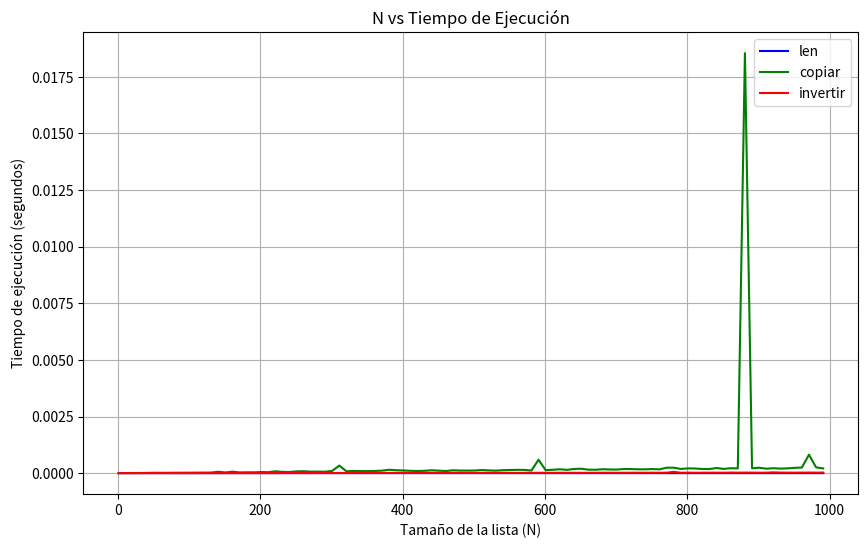

This chart was generated by the following Python code:
class Nodo:
    def __init__(self, dato):
        self.dato = dato
        self.anterior = None
        self.siguiente = None

class ListaDobleEnlazada:
    def __init__(self):
        self.cabeza = None
        self.cola = None
        self.tamanio = 0

    def estavacia(self):
        return self.tamanio == 0

    def __len__(self):
        return self.tamanio

    def agregar_al_inicio(self, dato):
        nuevo_nodo = Nodo(dato)
        if self.estavacia():
            self.cabeza = self.cola = nuevo_nodo
        else:
            nuevo_nodo.siguiente = self.cabeza
            self.cabeza.anterior = nuevo_nodo
            self.cabeza = nuevo_nodo
        self.tamanio += 1

    def agregar_al_final(self, dato):
        nuevo_nodo = Nodo(dato)
        if self.estavacia():
            self.cabeza = self.cola = nuevo_nodo
        else:
            nuevo_nodo.anterior = self.cola
            self.cola.siguiente = nuevo_nodo
            self.cola = nuevo_nodo
        self.tamanio += 1

    def __iter__(self):
        actual = self.cabeza
        while actual:
            yield actual.dato
            actual = actual.siguiente

    def insertar(self, dato, posicion):
        if posicion < 0:
            posicion += self.tamanio
        if posicion < 0 or posicion > self.tamanio:
            raise IndexError("Posición fuera de rango")
        if posicion == 0:
            self.agregar_al_inicio(dato)
        elif posicion == self.tamanio:
            self.agregar_al_final(dato)
        else:
            nuevo_nodo = Nodo(dato)
            actual = self.cabeza
            for _ in range(posicion):
                actual = actual.siguiente
            anterior = actual.anterior
            nuevo_nodo.anterior = anterior
            nuevo_nodo.siguiente = actual
            anterior.siguiente = nuevo_nodo
            actual.anterior = nuevo_nodo
            self.tamanio += 1

    def extraer(self, posicion=None):
        if pos < 0:
            pos = self.tamaño + pos
        if pos < 0 or pos >= self.tamaño:
            raise IndexError("Posición fuera de rango")

        if self.estavacia():
            raise IndexError("La lista está vacía")
        if posicion is None:
            posicion = self.tamanio - 1
        if posicion < 0:
            posicion += self.tamanio
        if posicion < 0 or posicion >= self.tamanio:
            raise IndexError("Posición fuera de rango")
        if posicion == 0:
            dato = self.cabeza.dato
            self.cabeza = self.cabeza.siguiente
            if self.cabeza:
                self.cabeza.anterior = None
            else:
                self.cola = None
        elif posicion == self.tamanio - 1:
            dato = self.cola.dato
            self.cola = self.cola.anterior
            if self.cola:
                self.cola.siguiente = None
            else:
                self.cabeza = None
        else:
            actual = self.cabeza
            for _ in range(posicion):
                actual = actual.siguiente
            dato = actual.dato
            actual.anterior.siguiente = actual.siguiente
            actual.siguiente.anterior = actual.anterior
        self.tamanio -= 1
        return dato

    def copiar(self):
        nueva = ListaDobleEnlazada()
        actual = self.cabeza
        while actual:
            nueva.agregar_al_final(actual.dato)
            actual = actual.siguiente
        return nueva

    def invertir(self):
        actual = self.cabeza
        while actual:
            actual.anterior, actual.siguiente = actual.siguiente, actual.anterior
            actual = actual.anterior
        self.cabeza, self.cola = self.cola, self.cabeza

    def concatenar(self, otra):
        actual = otra.cabeza
        while actual:
            self.agregar_al_final(actual.dato)
            actual = actual.siguiente
        return self

    def __add__(self, otra):
        nueva = self.copiar()
        nueva.concatenar(otra)
        return nueva


if __name__ == "__main__":
    import time
    import matplotlib.pyplot as plt
    import numpy as np

    # Función para medir el tiempo de ejecución de cada método
    def medir_tiempo_metodo(lista, metodo, *args):
        start = time.time()
        getattr(lista, metodo)(*args)
        end = time.time()
        return end - start

    # Crear listas de diferentes tamaños
    tamanios = np.arange(1, 1001, 10)  # Tamaños de 1 a 1000
    tiempos_len = []
    tiempos_copy = []
    tiempos_reverse = []

    for tamano in tamanios:
        lista = ListaDobleEnlazada()
        
        # Llenar la lista con datos 
        for i in range(tamano):
            lista.agregar_al_final(i)
        
        # Medir tiempo de ejecución para cada método
        tiempos_len.append(medir_tiempo_metodo(lista, "__len__"))
        tiempos_copy.append(medir_tiempo_metodo(lista, "copiar"))
        tiempos_reverse.append(medir_tiempo_metodo(lista, "invertir"))

    # Graficar resultados
    plt.figure(figsize=(10, 6))
    plt.plot(tamanios, tiempos_len, label='len', color='blue')
    plt.plot(tamanios, tiempos_copy, label='copiar', color='green')
    plt.plot(tamanios, tiempos_reverse, label='invertir', color='red')

    plt.xlabel('Tamaño de la lista (N)')
    plt.ylabel('Tiempo de ejecución (segundos)')
    plt.title('N vs Tiempo de Ejecución')
    plt.legend()
    plt.grid(True)
    plt.show()



                    
                    
                    
                    
            
